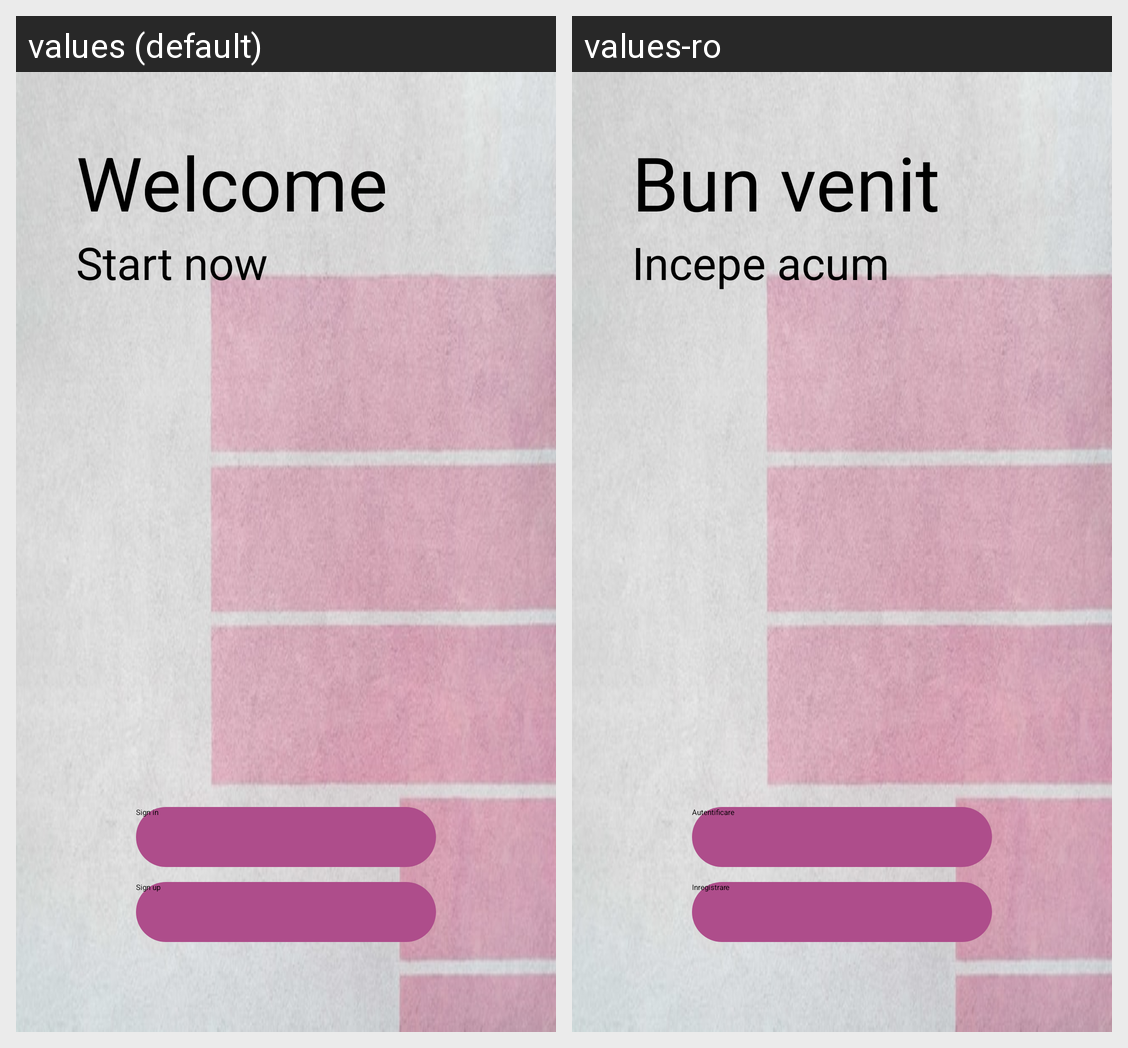

This grid shows one Android layout under two languages. Give, for every string resource on the screen, its name, the default text and each shown locale's text.
Android screen res/layout/activity_main.xml rendered under 2 locales, left to right: values (default), values-ro. Device: Nexus 5 (rendered at 1080×1920; each locale shown at half size, 540×960, under a caption strip naming it); theme Theme.Layout.
Strings drawn on this screen, with the default value and each locale's value (text and hints the layout hard-codes, and strings that could not be matched under every locale, appear in the picture but are not listed):

welcome
  values: Welcome
  values-ro: Bun venit

startnow
  values: Start now
  values-ro: Incepe acum

signin
  values: Sign in
  values-ro: Autentificare

signup
  values: Sign up
  values-ro: Inregistrare
